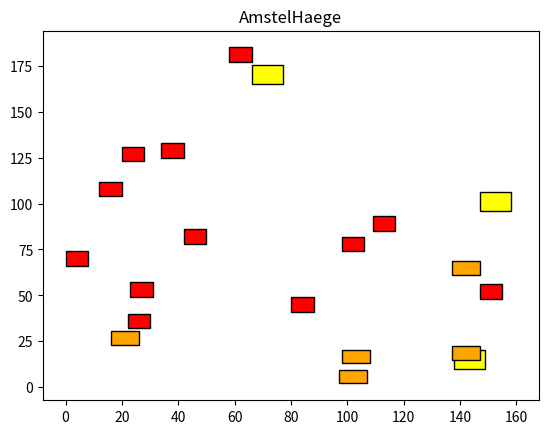

Python code for this plot:
import numpy as np
import matplotlib.pyplot as plt
import matplotlib.patches as patches
# import pylab

# axes = pylab.axes()
# pylab.axis("scaled")

# plt.axis([0, 160, 0, 180])

fig, ax = plt.subplots()
ax.plot(160, 180)
ax.set_title('AmstelHaege')

sumHouses = 1

NMaison = 3 * sumHouses
NBungalow = 5 * sumHouses
NEengezins = 12 * sumHouses
value = 0

for i in range(NMaison):
    x = np.random.randint(0, 160)
    y = np.random.randint(0, 180)
    plt.scatter(x, y, s=0, marker="s", c="yellow")
    rect = patches.Rectangle((x, y), 11, 10.5, angle=0.0, linewidth=1,
                             edgecolor="black", facecolor="yellow")
    ax.add_patch(rect)
    value += 610000
for i in range(NBungalow):
    x = np.random.randint(0, 160)
    y = np.random.randint(0, 180)
    plt.scatter(x, y, s=0, marker="s", c="orange")
    rect = patches.Rectangle((x, y), 10, 7.5, angle=0.0, linewidth=1,
                             edgecolor="black", facecolor="orange")
    ax.add_patch(rect)
    value += 399000
for i in range(NEengezins):
    x = np.random.randint(0, 160)
    y = np.random.randint(0, 180)
    plt.scatter(x, y, s=0, marker="s", c="red")
    rect = patches.Rectangle((x, y), 8, 8, angle=0.0, linewidth=1,
                             edgecolor="black", facecolor="red")
    ax.add_patch(rect)
    value += 285000

print(value)
# fig.savefig('yourfilename.png')

plt.show()

# circle1 = pylab.Circle((0,0), radius=20, alpha=.5)
# circle2 = pylab.Circle((0.5,0.5), radius=20, alpha=.5)
# axes.add_patch(circle1)
# axes.add_patch(circle2)
# pylab.axis('scaled')
# pylab.show()
